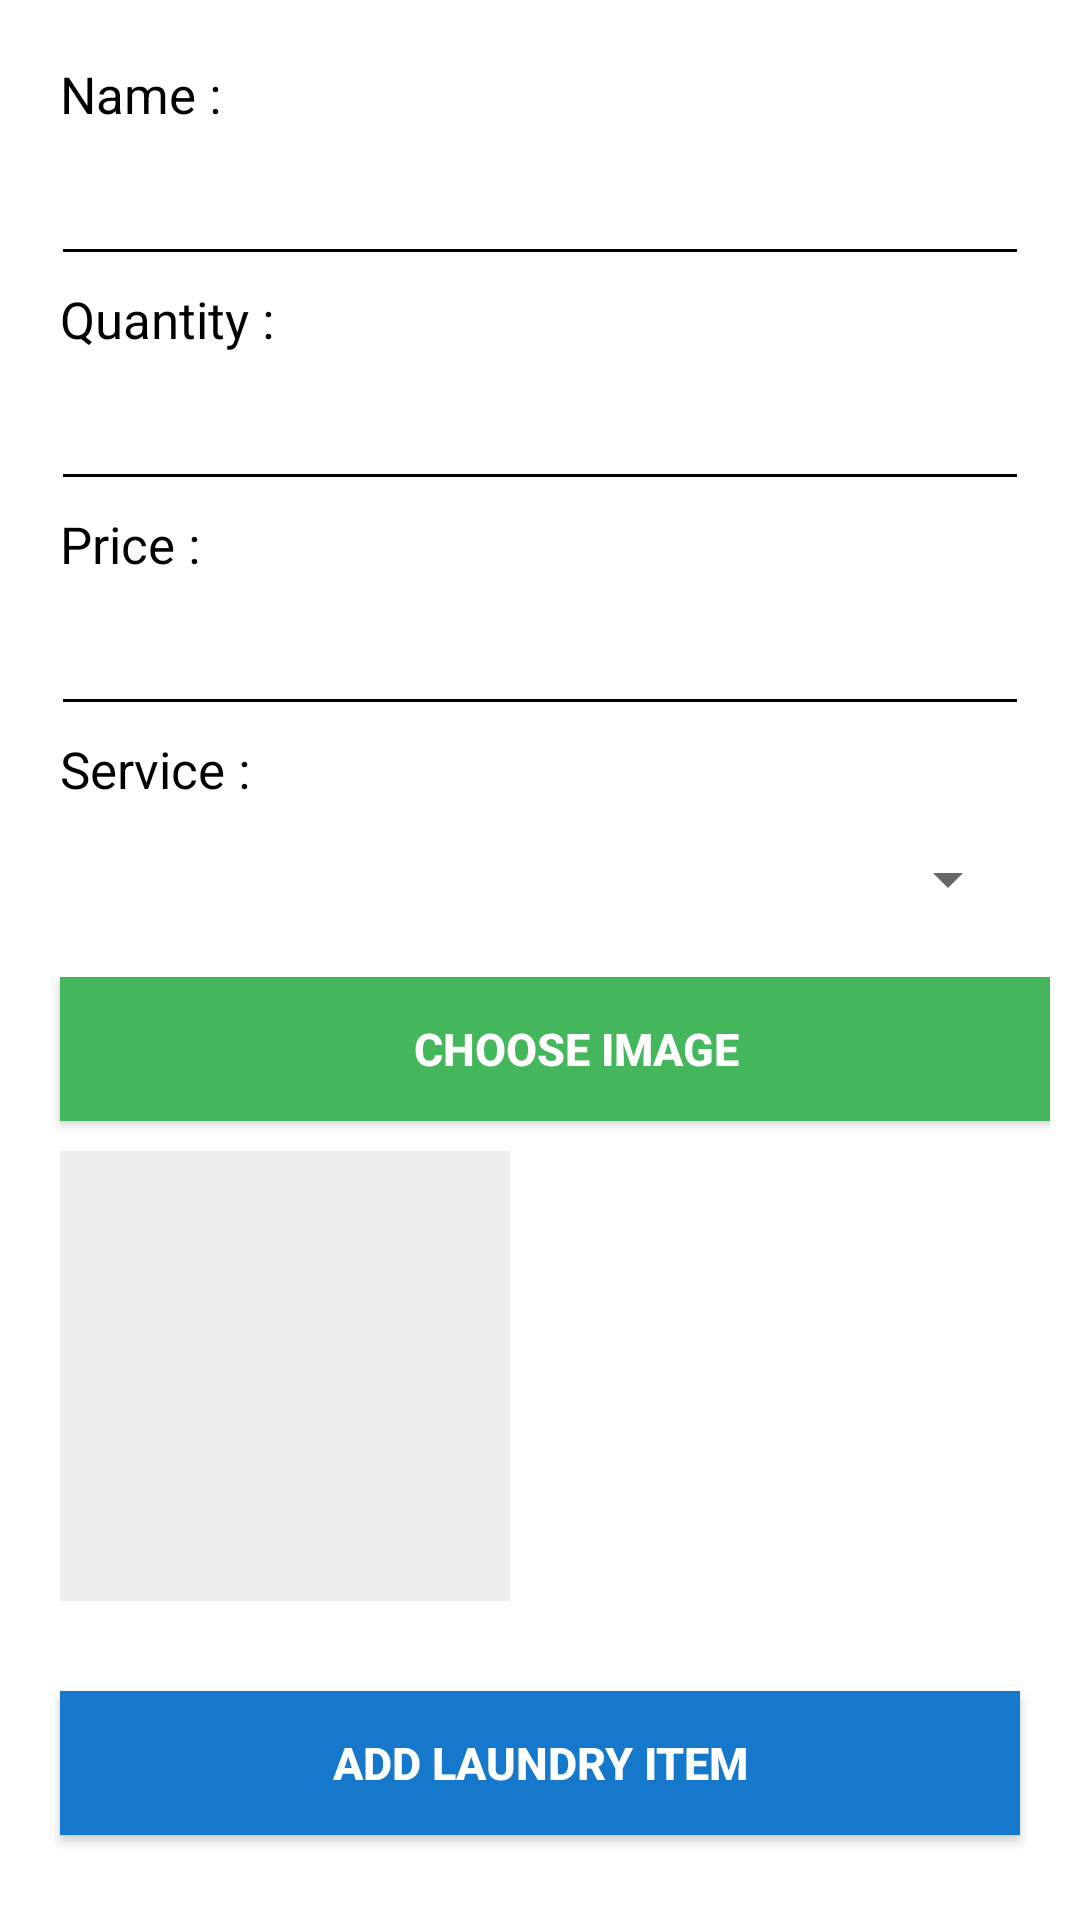

Produce the Android XML layout that renders to this screen, including the resource entries it uses.
<!-- AndroidManifest.xml: application theme AppTheme -->
<!-- res/layout/activity_add_product.xml -->
<?xml version="1.0" encoding="utf-8"?>
<LinearLayout xmlns:android="http://schemas.android.com/apk/res/android"
    xmlns:tools="http://schemas.android.com/tools"
    android:layout_width="match_parent"
    android:layout_height="match_parent"
    android:background="@color/white"
    android:orientation="vertical"
    tools:context="com.example.chandru.laundry.AddProduct">

    <ScrollView
        android:layout_width="match_parent"
        android:layout_height="match_parent">

        <LinearLayout
            android:layout_width="match_parent"
            android:layout_height="wrap_content"
            android:background="@color/white"
            android:orientation="vertical">


            <LinearLayout
                android:layout_width="match_parent"
                android:layout_height="wrap_content"
                android:layout_gravity="center"
                android:layout_marginLeft="10dp"
                android:layout_marginRight="10dp"
                android:layout_marginTop="10dp"
                android:gravity="center"
                android:orientation="vertical"
                android:paddingTop="10dp"
                android:weightSum="2">

                <TextView
                    android:layout_width="match_parent"
                    android:layout_height="wrap_content"
                    android:layout_marginLeft="10dp"
                    android:layout_marginRight="10dp"
                    android:layout_weight="1"
                    android:text="Name :"
                    android:textColor="@android:color/black"
                    android:textSize="17sp" />

                <EditText
                    android:id="@+id/edtName"
                    android:layout_width="match_parent"
                    android:layout_height="wrap_content"
                    android:layout_marginLeft="10dp"
                    android:layout_marginRight="10dp"
                    android:layout_weight="1"
                    android:background="@drawable/edit_back"
                    android:maxLength="50"
                    android:maxLines="1"
                    android:padding="9dp"
                    android:singleLine="true"
                    android:textCursorDrawable="@null" />
            </LinearLayout>

            <LinearLayout
                android:layout_width="match_parent"
                android:layout_height="wrap_content"
                android:layout_gravity="center"
                android:layout_marginLeft="10dp"
                android:layout_marginRight="10dp"
                android:layout_marginTop="10dp"
                android:gravity="center"
                android:orientation="vertical"
                android:weightSum="2">

                <TextView
                    android:layout_width="match_parent"
                    android:layout_height="wrap_content"
                    android:layout_marginLeft="10dp"
                    android:layout_marginRight="10dp"
                    android:layout_weight="1"
                    android:text="Quantity :"
                    android:textColor="@android:color/black"
                    android:textSize="17sp" />

                <EditText
                    android:id="@+id/edtQty"
                    android:layout_width="match_parent"
                    android:layout_height="wrap_content"
                    android:layout_marginLeft="10dp"
                    android:layout_marginRight="10dp"
                    android:layout_weight="1"
                    android:background="@drawable/edit_back"
                    android:inputType="number"
                    android:maxLength="10"
                    android:maxLines="1"
                    android:padding="9dp"
                    android:singleLine="true"
                    android:textCursorDrawable="@null" />
            </LinearLayout>

            <LinearLayout
                android:layout_width="match_parent"
                android:layout_height="wrap_content"
                android:layout_gravity="center"
                android:layout_marginLeft="10dp"
                android:layout_marginRight="10dp"
                android:layout_marginTop="10dp"
                android:gravity="center"
                android:orientation="vertical"
                android:weightSum="2">

                <TextView
                    android:layout_width="match_parent"
                    android:layout_height="wrap_content"
                    android:layout_marginLeft="10dp"
                    android:layout_marginRight="10dp"
                    android:layout_weight="1"
                    android:text="Price :"
                    android:textColor="@android:color/black"
                    android:textSize="17sp" />

                <EditText
                    android:id="@+id/edtPrice"
                    android:layout_width="match_parent"
                    android:layout_height="wrap_content"
                    android:layout_marginLeft="10dp"
                    android:layout_marginRight="10dp"
                    android:layout_weight="1"
                    android:background="@drawable/edit_back"
                    android:inputType="number"
                    android:maxLength="10"
                    android:maxLines="1"
                    android:padding="9dp"
                    android:singleLine="true"
                    android:textCursorDrawable="@null" />
            </LinearLayout>

            <RelativeLayout
                android:layout_width="match_parent"
                android:layout_height="wrap_content"
                android:layout_gravity="center"
                android:layout_marginLeft="10dp"
                android:layout_marginRight="10dp"
                android:layout_marginTop="10dp"
                android:gravity="center"
                android:orientation="vertical"
                android:weightSum="2">

                <TextView
                    android:id="@+id/txtlableservice"
                    android:layout_width="match_parent"
                    android:layout_height="wrap_content"
                    android:layout_marginLeft="10dp"
                    android:layout_marginRight="10dp"
                    android:text="Service :"
                    android:textColor="@android:color/black"
                    android:textSize="17sp" />

                <Spinner
                    android:id="@+id/spinner"
                    android:layout_width="match_parent"
                    android:layout_height="45dp"
                    android:layout_below="@+id/txtlableservice"
                    android:layout_marginLeft="10dp"
                    android:layout_marginRight="10dp"
                    android:layout_marginTop="3dp" />
            </RelativeLayout>

            <LinearLayout
                android:layout_width="match_parent"
                android:layout_height="wrap_content"
                android:layout_marginLeft="10dp"
                android:layout_marginRight="10dp"
                android:layout_marginTop="10dp"
                android:orientation="vertical"
                android:paddingBottom="10dp">

                <Button
                    android:layout_width="344dp"
                    android:layout_height="wrap_content"
                    android:layout_marginLeft="10dp"
                    android:layout_marginRight="10dp"
                    android:background="#44B65C"
                    android:onClick="choose"
                    android:padding="5dp"
                    android:text="Choose Image"
                    android:textColor="@color/white"
                    android:textSize="15sp"
                    android:textStyle="bold" />

                <ImageView
                    android:id="@+id/image_view"
                    android:layout_width="150dp"
                    android:layout_height="150dp"
                    android:layout_marginLeft="10dp"
                    android:layout_marginTop="10dp"
                    android:background="@color/white_greyish" />


            </LinearLayout>

            <Button
                android:id="@+id/btnAddProduct"
                android:layout_width="match_parent"
                android:layout_height="wrap_content"
                android:layout_margin="20dp"
                android:background="@color/background_color"
                android:text="ADD LAUNDRY ITEM"
                android:textColor="@color/white"
                android:textSize="15sp"
                android:textStyle="bold" />

        </LinearLayout>
    </ScrollView>

</LinearLayout>
<!-- resources referenced by this layout -->
<resources>
  <color name="background_color">#1578CB</color>
  <color name="white">#ffffff</color>
  <color name="white_greyish">#eeeeee</color>
  <!-- drawable edit_back (drawable) -->
  <?xml version="1.0" encoding="utf-8"?>
  <layer-list xmlns:android="http://schemas.android.com/apk/res/android">
      <item>
          <shape android:shape="rectangle">
              
              <stroke
                  android:width="1dp"
                  android:color="@color/white" />
              <solid android:color="@color/black" />
  
          </shape>
      </item>
  
      
      <item android:bottom="2dp">
          <shape android:shape="rectangle">
              
              <stroke
                  android:width="1dp"
                  android:color="@color/white" />
              <solid android:color="@color/white" />
          </shape>
      </item>
  
  </layer-list>
  <style name="AppTheme" parent="Theme.AppCompat.Light.DarkActionBar">
          
          <item name="colorPrimary">@color/colorPrimary</item>
          <item name="colorPrimaryDark">@color/colorPrimaryDark</item>
          <item name="colorAccent">@color/colorAccent</item>
          <item name="android:statusBarColor">@color/background_color</item>
      </style>
  <color name="black">#000000</color>
  <color name="colorPrimary">#1578CB</color>
  <color name="colorPrimaryDark">#303f9f</color>
  <color name="colorAccent">#ffffff</color>
</resources>
